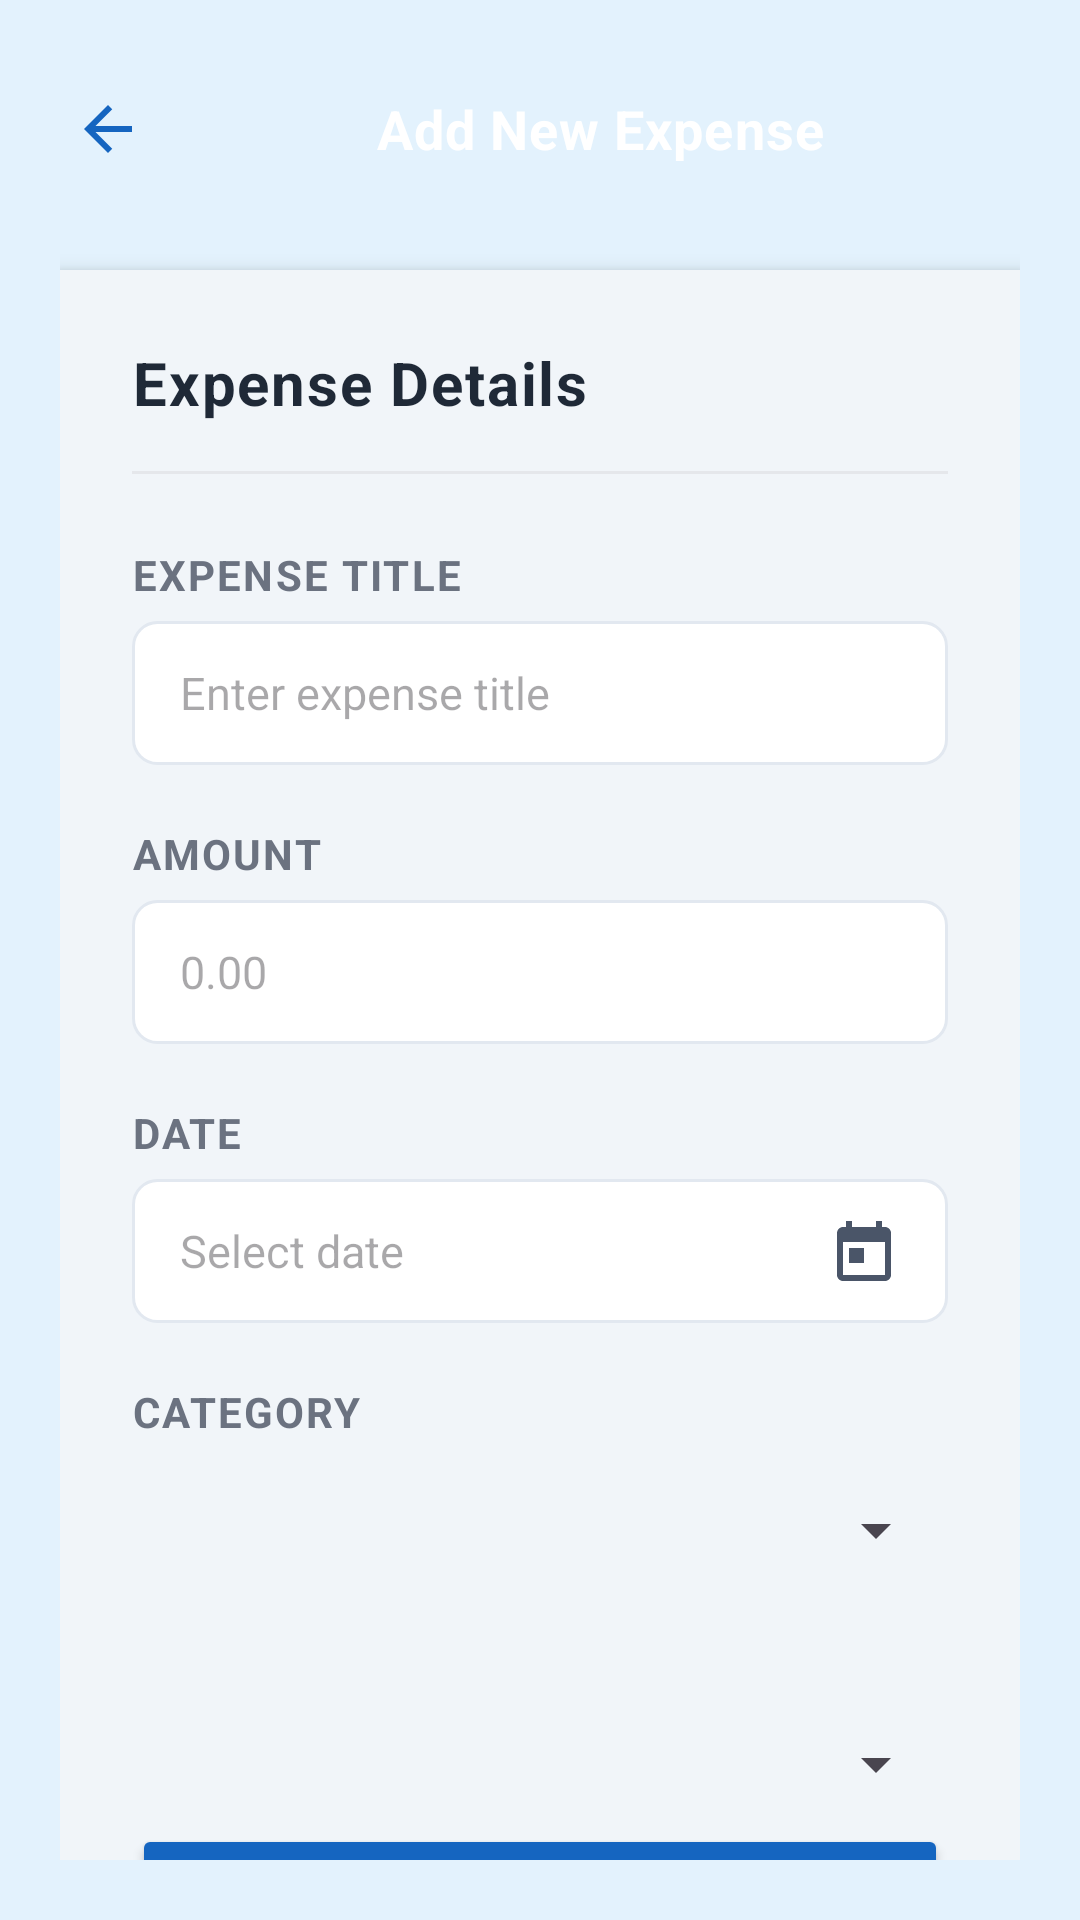

This screen was rendered from an Android layout file. Write that file and the resources it references.
<!-- AndroidManifest.xml: application theme Theme.MessManagement -->
<!-- res/layout/activity_add_expense.xml -->
<?xml version="1.0" encoding="utf-8"?>
<LinearLayout xmlns:android="http://schemas.android.com/apk/res/android"
    xmlns:app="http://schemas.android.com/apk/res-auto"
    android:layout_width="match_parent"
    android:layout_height="match_parent"
    android:orientation="vertical"
    android:background="#E3F2FD"
    android:padding="20dp">

    
    <LinearLayout
        android:layout_width="match_parent"
        android:layout_height="wrap_content"
        android:orientation="horizontal"
        android:gravity="center_vertical"
        android:layout_marginBottom="24dp"
        android:paddingHorizontal="4dp">

        <ImageView
            android:id="@+id/ivBack"
            android:layout_width="24dp"
            android:layout_height="24dp"
            android:layout_marginEnd="16dp"
            android:tint="#1565C0"
            android:src="@drawable/ic_arrow_back"/>

        <TextView
            android:layout_width="match_parent"
            android:layout_height="46dp"
            android:layout_weight="1"
            android:background="@drawable/bg_header_rounded"
            android:gravity="center"
            android:text="Add New Expense"
            android:textColor="#FFFFFF"
            android:textSize="18sp"
            android:textStyle="bold"
            android:letterSpacing="0.02"
            android:elevation="2dp" />

    </LinearLayout>

    
    <LinearLayout
        android:layout_width="match_parent"
        android:layout_height="0dp"
        android:layout_weight="1"
        android:orientation="vertical"
        android:background="#F1F5F9"
        android:padding="24dp"
        android:elevation="4dp"
        android:clipToPadding="false"
        android:clipChildren="false">

        
        <TextView
            android:layout_width="match_parent"
            android:layout_height="wrap_content"
            android:text="Expense Details"
            android:textColor="#1F2937"
            android:textSize="20sp"
            android:textStyle="bold"
            android:letterSpacing="0.03"
            android:layout_marginBottom="16dp" />

        <View
            android:layout_width="match_parent"
            android:layout_height="1dp"
            android:background="#E5E7EB"
            android:layout_marginBottom="24dp" />

        
        <LinearLayout
            android:layout_width="match_parent"
            android:layout_height="wrap_content"
            android:orientation="vertical"
            android:layout_marginBottom="20dp">

            <TextView
                android:layout_width="match_parent"
                android:layout_height="wrap_content"
                android:text="EXPENSE TITLE"
                android:textColor="#6B7280"
                android:textSize="14sp"
                android:textStyle="bold"
                android:letterSpacing="0.05"
                android:layout_marginBottom="6dp" />

            <EditText
                android:id="@+id/etExpenseTitle"
                android:layout_width="match_parent"
                android:layout_height="48dp"
                android:hint="Enter expense title"
                android:inputType="textCapWords"
                android:background="@drawable/edittext_background"
                android:paddingStart="16dp"
                android:paddingEnd="16dp"
                android:textSize="15sp" />

        </LinearLayout>

        
        <LinearLayout
            android:layout_width="match_parent"
            android:layout_height="wrap_content"
            android:orientation="vertical"
            android:layout_marginBottom="20dp">

            <TextView
                android:layout_width="match_parent"
                android:layout_height="wrap_content"
                android:text="AMOUNT"
                android:textColor="#6B7280"
                android:textSize="14sp"
                android:textStyle="bold"
                android:letterSpacing="0.05"
                android:layout_marginBottom="6dp" />

            <LinearLayout
                android:layout_width="match_parent"
                android:layout_height="48dp"
                android:orientation="horizontal"
                android:background="@drawable/edittext_background"
                android:gravity="center_vertical"
                android:paddingStart="16dp"
                android:paddingEnd="16dp">

                <EditText
                    android:id="@+id/etAmount"
                    android:layout_width="0dp"
                    android:layout_height="match_parent"
                    android:layout_weight="1"
                    android:hint="0.00"
                    android:inputType="numberDecimal"
                    android:textSize="15sp"
                    android:background="@null"
                    android:padding="0dp" />

            </LinearLayout>

        </LinearLayout>

        
        <LinearLayout
            android:layout_width="match_parent"
            android:layout_height="wrap_content"
            android:orientation="vertical"
            android:layout_marginBottom="20dp">

            <TextView
                android:layout_width="match_parent"
                android:layout_height="wrap_content"
                android:text="DATE"
                android:textColor="#6B7280"
                android:textSize="14sp"
                android:textStyle="bold"
                android:letterSpacing="0.05"
                android:layout_marginBottom="6dp" />

            <EditText
                android:id="@+id/etDate"
                android:layout_width="match_parent"
                android:layout_height="48dp"
                android:hint="Select date"
                android:inputType="none"
                android:focusable="false"
                android:clickable="true"
                android:background="@drawable/edittext_background"
                android:paddingStart="16dp"
                android:paddingEnd="16dp"
                android:textSize="15sp"
                android:drawableEnd="@drawable/ic_calendar"
                android:drawablePadding="8dp" />

        </LinearLayout>

        
        <LinearLayout
            android:layout_width="match_parent"
            android:layout_height="wrap_content"
            android:orientation="vertical"
            android:layout_marginBottom="20dp">

            <TextView
                android:layout_width="match_parent"
                android:layout_height="wrap_content"
                android:text="CATEGORY"
                android:textColor="#6B7280"
                android:textSize="14sp"
                android:textStyle="bold"
                android:letterSpacing="0.05"
                android:layout_marginBottom="6dp" />

            <Spinner
                android:id="@+id/spCategory"
                android:layout_width="match_parent"
                android:layout_height="48dp"
                android:paddingStart="12dp"
                android:paddingEnd="12dp" />

        </LinearLayout>

        
        <LinearLayout
            android:layout_width="match_parent"
            android:layout_height="wrap_content"
            android:orientation="vertical"
            android:layout_marginBottom="32dp">

            <TextView
                android:layout_width="match_parent"
                android:layout_height="wrap_content"
                android:text="PAID BY"
                android:textColor="#6B7280"
                android:textSize="14sp"
                android:textStyle="bold"
                android:letterSpacing="0.05"
                android:layout_marginBottom="6dp" />

            <Spinner
                android:id="@+id/spPaidBy"
                android:layout_width="match_parent"
                android:layout_height="48dp"
                android:paddingStart="12dp"
                android:paddingEnd="12dp" />

        </LinearLayout>

        
        <Button
            android:id="@+id/btnEntry"
            android:layout_width="match_parent"
            android:layout_height="52dp"
            android:layout_marginTop="12dp"
            android:backgroundTint="#1565C0"
            android:text="SAVE EXPENSE"
            android:textColor="@android:color/white"
            android:textSize="16sp"
            android:textStyle="bold"
            android:letterSpacing="0.03"
            android:stateListAnimator="@null"
            android:elevation="2dp" />

    </LinearLayout>

</LinearLayout>
<!-- resources referenced by this layout -->
<resources>
  <!-- drawable edittext_background (drawable) -->
  <?xml version="1.0" encoding="utf-8"?>
  <shape xmlns:android="http://schemas.android.com/apk/res/android">
      <solid android:color="#FFFFFF" />
      <stroke android:width="1dp" android:color="#E2E8F0" />
      <corners android:radius="8dp" />
      <padding android:left="8dp" android:top="8dp" android:right="8dp" android:bottom="8dp" />
  </shape>
  <!-- drawable ic_arrow_back (drawable) -->
  <vector xmlns:android="http://schemas.android.com/apk/res/android"
      android:width="24dp"
      android:height="24dp"
      android:viewportWidth="24"
      android:viewportHeight="24"
      android:tint="?attr/colorControlNormal">
      <path
          android:fillColor="@android:color/black"
          android:pathData="M20,11L7.83,11l5.59,-5.59L12,4l-8,8 8,8 1.41,-1.41L7.83,13L20,13z" />
  </vector>
  <!-- drawable ic_calendar (drawable) -->
  <vector xmlns:android="http://schemas.android.com/apk/res/android"
      android:width="24dp"
      android:height="24dp"
      android:viewportWidth="24"
      android:viewportHeight="24"
      android:tint="#4A5568">
      <path
          android:fillColor="@android:color/black"
          android:pathData="M19,4L18,4L18,2L16,2L16,4L8,4L8,2L6,2L6,4L5,4c-1.11,0 -1.99,0.9 -1.99,2L3,20c0,1.1 0.89,2 2,2L19,22c1.1,0 2,-0.9 2,-2L21,6c0,-1.1 -0.9,-2 -2,-2zM19,20L5,20L5,9L19,9L19,20zM12,11L7,11L7,16L12,16L12,11z" />
  </vector>
  <style name="Theme.MessManagement" parent="Base.Theme.MessManagement" />
  <style name="Base.Theme.MessManagement" parent="Theme.Material3.DayNight.NoActionBar">
          
          
      </style>
</resources>
